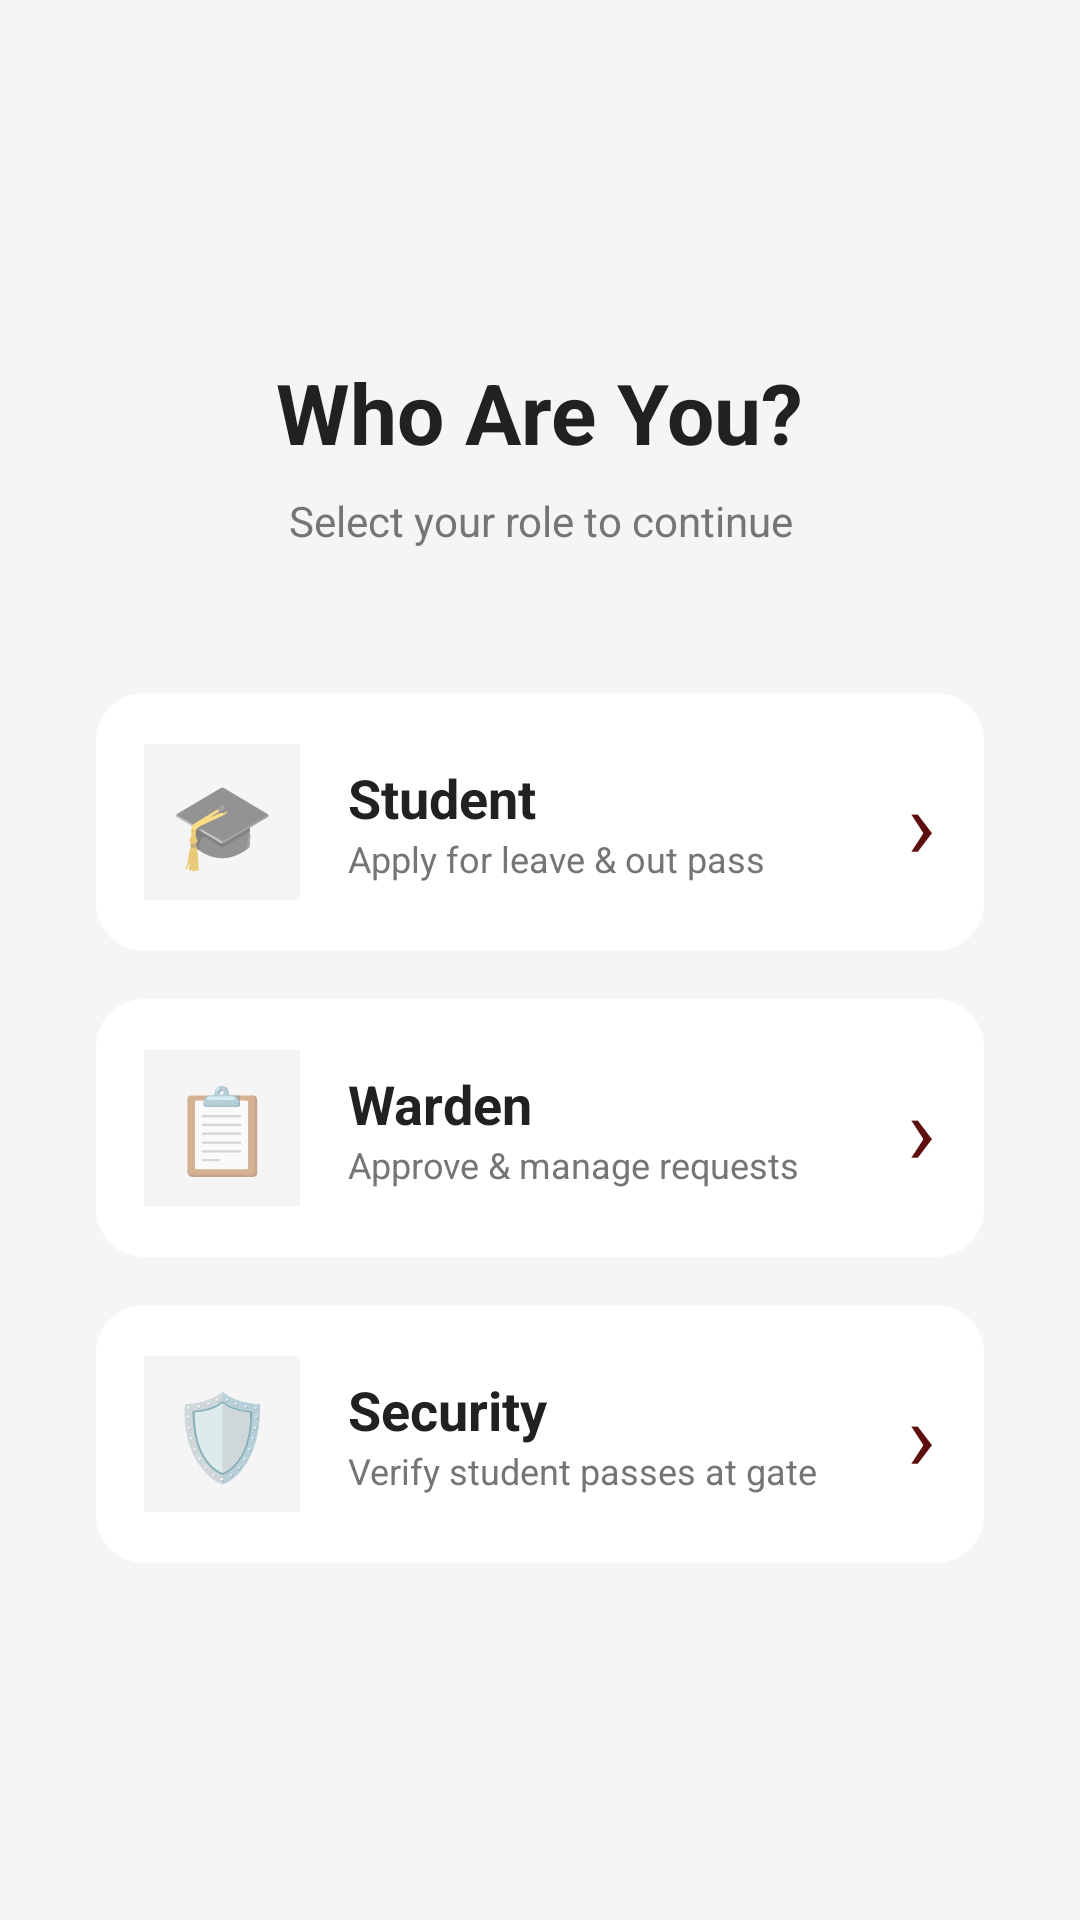

Here is an Android app screen rendered from its layout file. Give the layout XML and the strings, colors and styles it references.
<!-- AndroidManifest.xml: activity theme Theme.HostelPassManagement.Light -->
<!-- res/layout/activity_role_selection.xml -->
<LinearLayout xmlns:android="http://schemas.android.com/apk/res/android"
    android:layout_width="match_parent"
    android:layout_height="match_parent"
    android:orientation="vertical"
    android:fitsSystemWindows="true"
    android:background="@color/background_light"
    android:padding="32dp"
    android:gravity="center">

    <TextView
        android:layout_width="wrap_content"
        android:layout_height="wrap_content"
        android:text="Who Are You?"
        android:textColor="@color/text_primary"
        android:textSize="28sp"
        android:textStyle="bold"
        android:gravity="center" />

    <TextView
        android:layout_width="wrap_content"
        android:layout_height="wrap_content"
        android:text="Select your role to continue"
        android:textColor="@color/text_secondary"
        android:textSize="14sp"
        android:layout_marginTop="8dp"
        android:gravity="center" />

    <LinearLayout
        android:layout_width="match_parent"
        android:layout_height="wrap_content"
        android:orientation="vertical"
        android:layout_marginTop="48dp">

        
        <LinearLayout
            android:id="@+id/cardStudent"
            android:layout_width="match_parent"
            android:layout_height="86dp"
            android:orientation="horizontal"
            android:background="@drawable/card_background_dark"
            android:padding="16dp"
            android:gravity="center_vertical"
            android:clickable="true"
            android:focusable="true">

            <TextView
                android:layout_width="52dp"
                android:layout_height="52dp"
                android:text="🎓"
                android:textSize="28sp"
                android:gravity="center"
                android:background="@color/background_light" />

            <LinearLayout
                android:layout_width="0dp"
                android:layout_height="wrap_content"
                android:layout_weight="1"
                android:orientation="vertical"
                android:layout_marginLeft="16dp">

                <TextView
                    android:layout_width="wrap_content"
                    android:layout_height="wrap_content"
                    android:text="Student"
                    android:textColor="@color/text_primary"
                    android:textSize="18sp"
                    android:textStyle="bold" />

                <TextView
                    android:layout_width="wrap_content"
                    android:layout_height="wrap_content"
                    android:text="Apply for leave &amp; out pass"
                    android:textColor="@color/text_secondary"
                    android:textSize="12sp" />

            </LinearLayout>

            <TextView
                android:layout_width="wrap_content"
                android:layout_height="wrap_content"
                android:text="›"
                android:textColor="@color/brand_primary"
                android:textSize="32sp" />

        </LinearLayout>

        
        <LinearLayout
            android:id="@+id/cardWarden"
            android:layout_width="match_parent"
            android:layout_height="86dp"
            android:orientation="horizontal"
            android:background="@drawable/card_background_dark"
            android:padding="16dp"
            android:gravity="center_vertical"
            android:layout_marginTop="16dp"
            android:clickable="true"
            android:focusable="true">

            <TextView
                android:layout_width="52dp"
                android:layout_height="52dp"
                android:text="📋"
                android:textSize="28sp"
                android:gravity="center"
                android:background="@color/background_light" />

            <LinearLayout
                android:layout_width="0dp"
                android:layout_height="wrap_content"
                android:layout_weight="1"
                android:orientation="vertical"
                android:layout_marginLeft="16dp">

                <TextView
                    android:layout_width="wrap_content"
                    android:layout_height="wrap_content"
                    android:text="Warden"
                    android:textColor="@color/text_primary"
                    android:textSize="18sp"
                    android:textStyle="bold" />

                <TextView
                    android:layout_width="wrap_content"
                    android:layout_height="wrap_content"
                    android:text="Approve &amp; manage requests"
                    android:textColor="@color/text_secondary"
                    android:textSize="12sp" />

            </LinearLayout>

            <TextView
                android:layout_width="wrap_content"
                android:layout_height="wrap_content"
                android:text="›"
                android:textColor="@color/brand_primary"
                android:textSize="32sp" />

        </LinearLayout>

        
        <LinearLayout
            android:id="@+id/cardSecurity"
            android:layout_width="match_parent"
            android:layout_height="86dp"
            android:orientation="horizontal"
            android:background="@drawable/card_background_dark"
            android:padding="16dp"
            android:gravity="center_vertical"
            android:layout_marginTop="16dp"
            android:clickable="true"
            android:focusable="true">

            <TextView
                android:layout_width="52dp"
                android:layout_height="52dp"
                android:text="🛡️"
                android:textSize="28sp"
                android:gravity="center"
                android:background="@color/background_light" />

            <LinearLayout
                android:layout_width="0dp"
                android:layout_height="wrap_content"
                android:layout_weight="1"
                android:orientation="vertical"
                android:layout_marginLeft="16dp">

                <TextView
                    android:layout_width="wrap_content"
                    android:layout_height="wrap_content"
                    android:text="Security"
                    android:textColor="@color/text_primary"
                    android:textSize="18sp"
                    android:textStyle="bold" />

                <TextView
                    android:layout_width="wrap_content"
                    android:layout_height="wrap_content"
                    android:text="Verify student passes at gate"
                    android:textColor="@color/text_secondary"
                    android:textSize="12sp" />

            </LinearLayout>

            <TextView
                android:layout_width="wrap_content"
                android:layout_height="wrap_content"
                android:text="›"
                android:textColor="@color/brand_primary"
                android:textSize="32sp" />

        </LinearLayout>

    </LinearLayout>

</LinearLayout>
<!-- resources referenced by this layout -->
<resources>
  <color name="background_light">#F5F5F5</color>
  <color name="brand_primary">#5D0E0E</color>
  <color name="text_primary">#212121</color>
  <color name="text_secondary">#757575</color>
  <!-- drawable card_background_dark (drawable) -->
  <?xml version="1.0" encoding="utf-8"?>
  <shape xmlns:android="http://schemas.android.com/apk/res/android"
      android:shape="rectangle">
      <solid android:color="@color/surface_card_dark" />
      <corners android:radius="16dp" />
  </shape>
  <style name="Theme.HostelPassManagement.Light" parent="Theme.HostelPassManagement">
          <item name="android:windowBackground">@color/background_light</item>
          <item name="android:statusBarColor">@color/background_light</item>
          <item name="android:navigationBarColor">@color/background_light</item>
          <item name="android:windowLightStatusBar">true</item>
      </style>
  <color name="surface_card_dark">#FFFFFF</color>
  <style name="Theme.HostelPassManagement" parent="Theme.MaterialComponents.Light.NoActionBar">
          <item name="colorPrimary">@color/brand_primary</item>
          <item name="colorPrimaryDark">@color/portal_header_dark</item>
          <item name="colorAccent">@color/brand_accent</item>
          
          <item name="android:windowBackground">@color/portal_header_dark</item>
          <item name="android:statusBarColor">@color/portal_header_dark</item>
          <item name="android:navigationBarColor">@color/portal_header_dark</item>
          
          <item name="android:textColorPrimary">@color/text_primary</item>
          <item name="android:textColorSecondary">@color/text_secondary</item>
          <item name="android:windowLightStatusBar">false</item>
      </style>
  <color name="portal_header_dark">#121212</color>
  <color name="brand_accent">#4A0A0A</color>
</resources>
